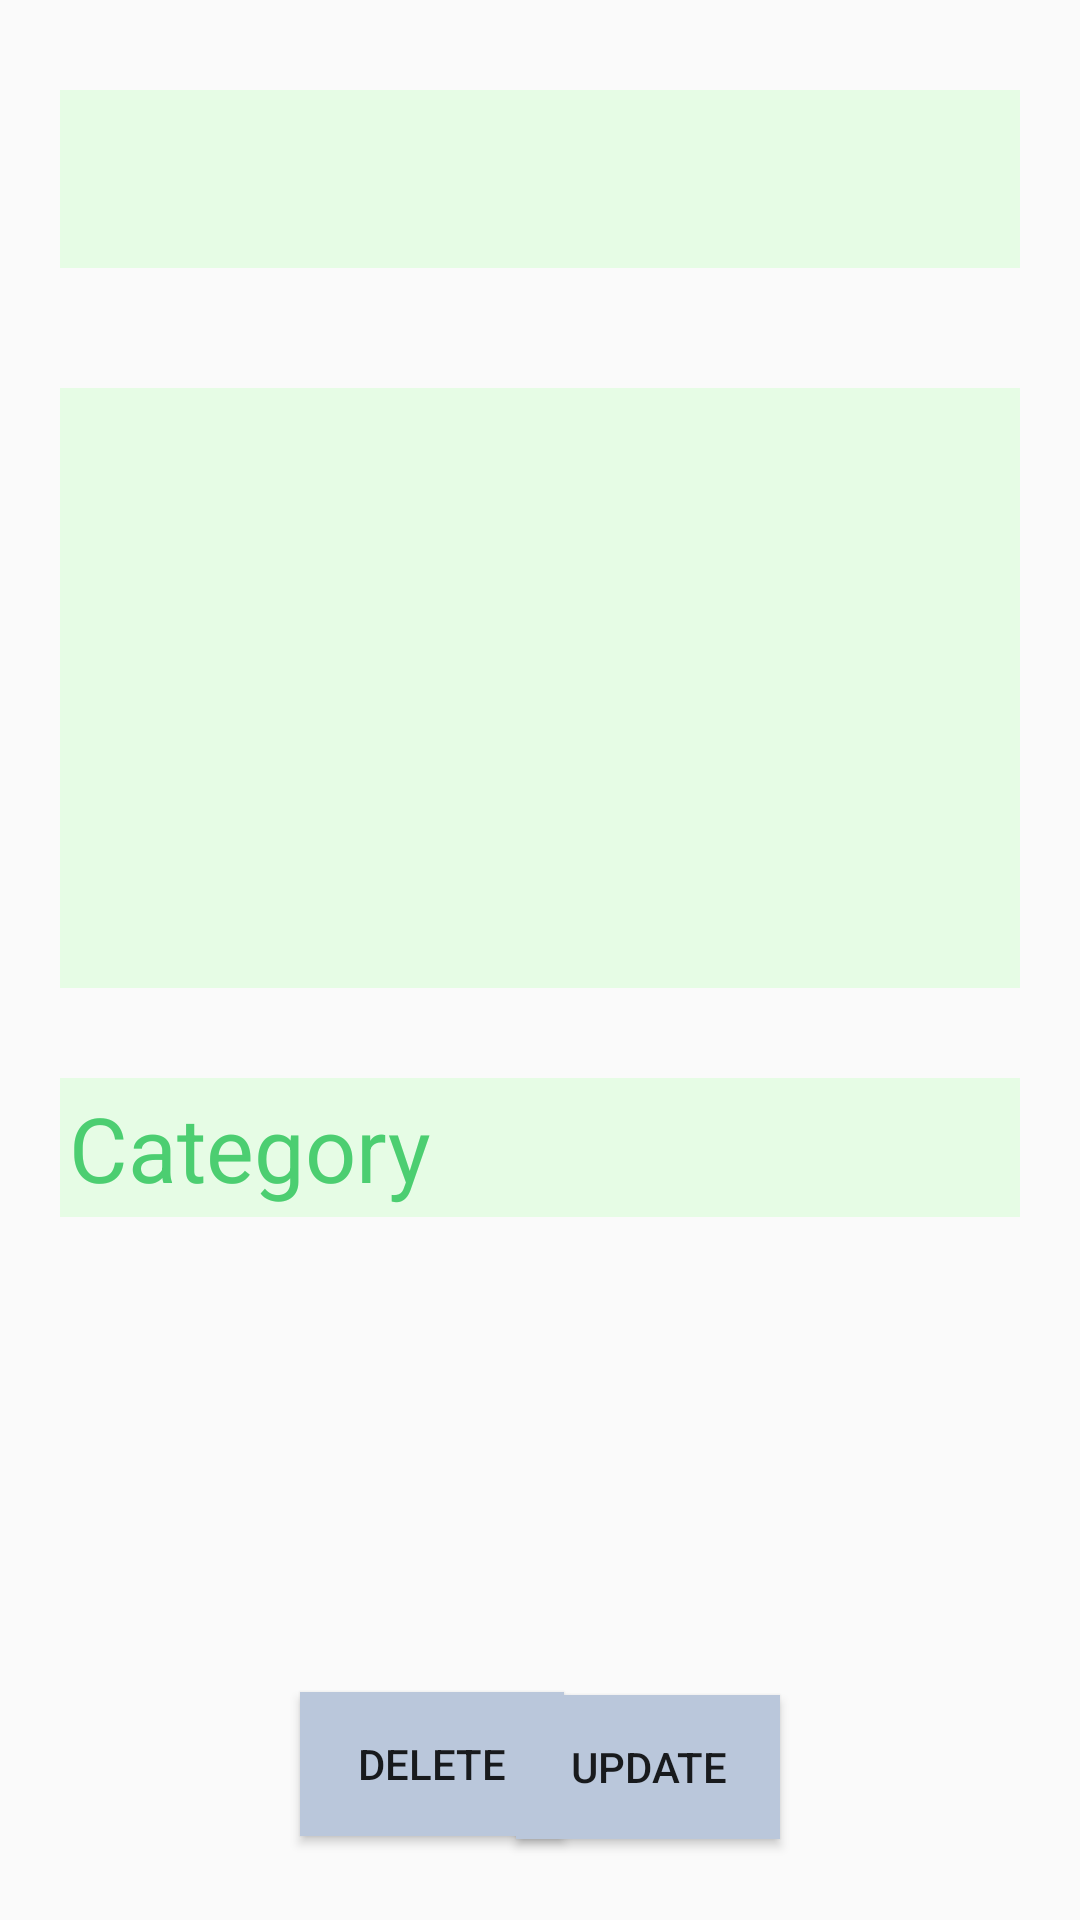

This screen was rendered from an Android layout file. Write that file and the resources it references.
<!-- AndroidManifest.xml: application theme AppTheme -->
<!-- res/layout/activity_task.xml -->
<?xml version="1.0" encoding="utf-8"?>
<android.support.constraint.ConstraintLayout xmlns:android="http://schemas.android.com/apk/res/android"
    xmlns:app="http://schemas.android.com/apk/res-auto"
    xmlns:tools="http://schemas.android.com/tools"
    android:layout_width="match_parent"
    android:layout_height="match_parent"
    android:background="@drawable/bg1"
    tools:context="com.example.chamikaprabath.myapplication.TaskActivity">

    <TextView
        android:id="@+id/saved_title"
        android:layout_width="0dp"
        android:layout_height="wrap_content"
        android:layout_marginLeft="20dp"
        android:layout_marginRight="20dp"
        android:layout_marginTop="30dp"
        android:background="@color/textBackground"
        android:padding="3sp"
        android:textColor="@color/colorPrimaryDark"
        android:textSize="40sp"
        android:textStyle="bold|italic"
        app:layout_constraintHorizontal_bias="0.0"
        app:layout_constraintLeft_toLeftOf="parent"
        app:layout_constraintRight_toRightOf="parent"
        app:layout_constraintTop_toTopOf="parent"
        tools:text="Title" />

    <TextView
        android:id="@+id/saved_details"
        android:layout_width="0dp"
        android:layout_height="200dp"
        android:layout_marginLeft="20dp"
        android:layout_marginRight="20dp"
        android:layout_marginTop="40dp"
        android:background="@color/textBackground"
        android:padding="3sp"
        android:textColor="@color/colorPrimary"
        android:textSize="35sp"
        app:layout_constraintHorizontal_bias="0.0"
        app:layout_constraintLeft_toLeftOf="parent"
        app:layout_constraintRight_toRightOf="parent"
        app:layout_constraintTop_toBottomOf="@+id/saved_title"
        tools:text="Details" />

    <Button
        android:id="@+id/delete_button"
        android:layout_width="wrap_content"
        android:layout_height="wrap_content"
        android:layout_marginBottom="25dp"
        android:layout_marginLeft="100dp"
        android:layout_marginRight="8dp"
        android:layout_marginTop="8dp"
        android:background="@color/background"
        android:onClick="onClickDelete"
        android:text="@string/deleteButton"
        app:layout_constraintBottom_toBottomOf="parent"
        app:layout_constraintHorizontal_bias="0.0"
        app:layout_constraintLeft_toLeftOf="parent"
        app:layout_constraintRight_toRightOf="parent"
        app:layout_constraintTop_toBottomOf="@+id/saved_category"
        app:layout_constraintVertical_bias="0.98" />

    <Button
        android:id="@+id/update_button"
        android:layout_width="wrap_content"
        android:layout_height="wrap_content"
        android:layout_marginBottom="25dp"
        android:layout_marginLeft="8dp"
        android:layout_marginRight="100dp"
        android:layout_marginTop="8dp"
        android:background="@color/background"
        android:onClick="onClickUpdate"
        android:text="@string/updateButton"
        app:layout_constraintBottom_toBottomOf="parent"
        app:layout_constraintHorizontal_bias="1.0"
        app:layout_constraintLeft_toLeftOf="parent"
        app:layout_constraintRight_toRightOf="parent"
        app:layout_constraintTop_toBottomOf="@+id/saved_category"
        app:layout_constraintVertical_bias="0.988" />

    <TextView
        android:id="@+id/saved_category"
        android:layout_width="0dp"
        android:layout_height="wrap_content"
        android:layout_marginBottom="8dp"
        android:layout_marginLeft="20dp"
        android:layout_marginRight="20dp"
        android:layout_marginTop="30dp"
        android:background="@color/textBackground"
        android:padding="3sp"
        android:text="@string/category"
        android:textColor="@color/colorPrimary"
        android:textSize="30sp"
        app:layout_constraintBottom_toBottomOf="parent"
        app:layout_constraintHorizontal_bias="0.0"
        app:layout_constraintLeft_toLeftOf="parent"
        app:layout_constraintRight_toRightOf="parent"
        app:layout_constraintTop_toBottomOf="@+id/saved_details"
        app:layout_constraintVertical_bias="0.0" />

</android.support.constraint.ConstraintLayout>
<!-- resources referenced by this layout -->
<resources>
  <color name="background">#bac7db</color>
  <color name="colorPrimary">#4cce71</color>
  <color name="colorPrimaryDark">#16ad25</color>
  <color name="textBackground">#e6fce5</color>
  <string name="category">Category</string>
  <string name="deleteButton">Delete</string>
  <string name="updateButton">Update</string>
  <style name="AppTheme" parent="Theme.AppCompat.Light.DarkActionBar">
          
          <item name="colorPrimary">@color/colorPrimary</item>
          <item name="colorPrimaryDark">@color/colorPrimaryDark</item>
          <item name="colorAccent">@color/colorAccent</item>
      </style>
  <color name="colorAccent">#FF4081</color>
</resources>
